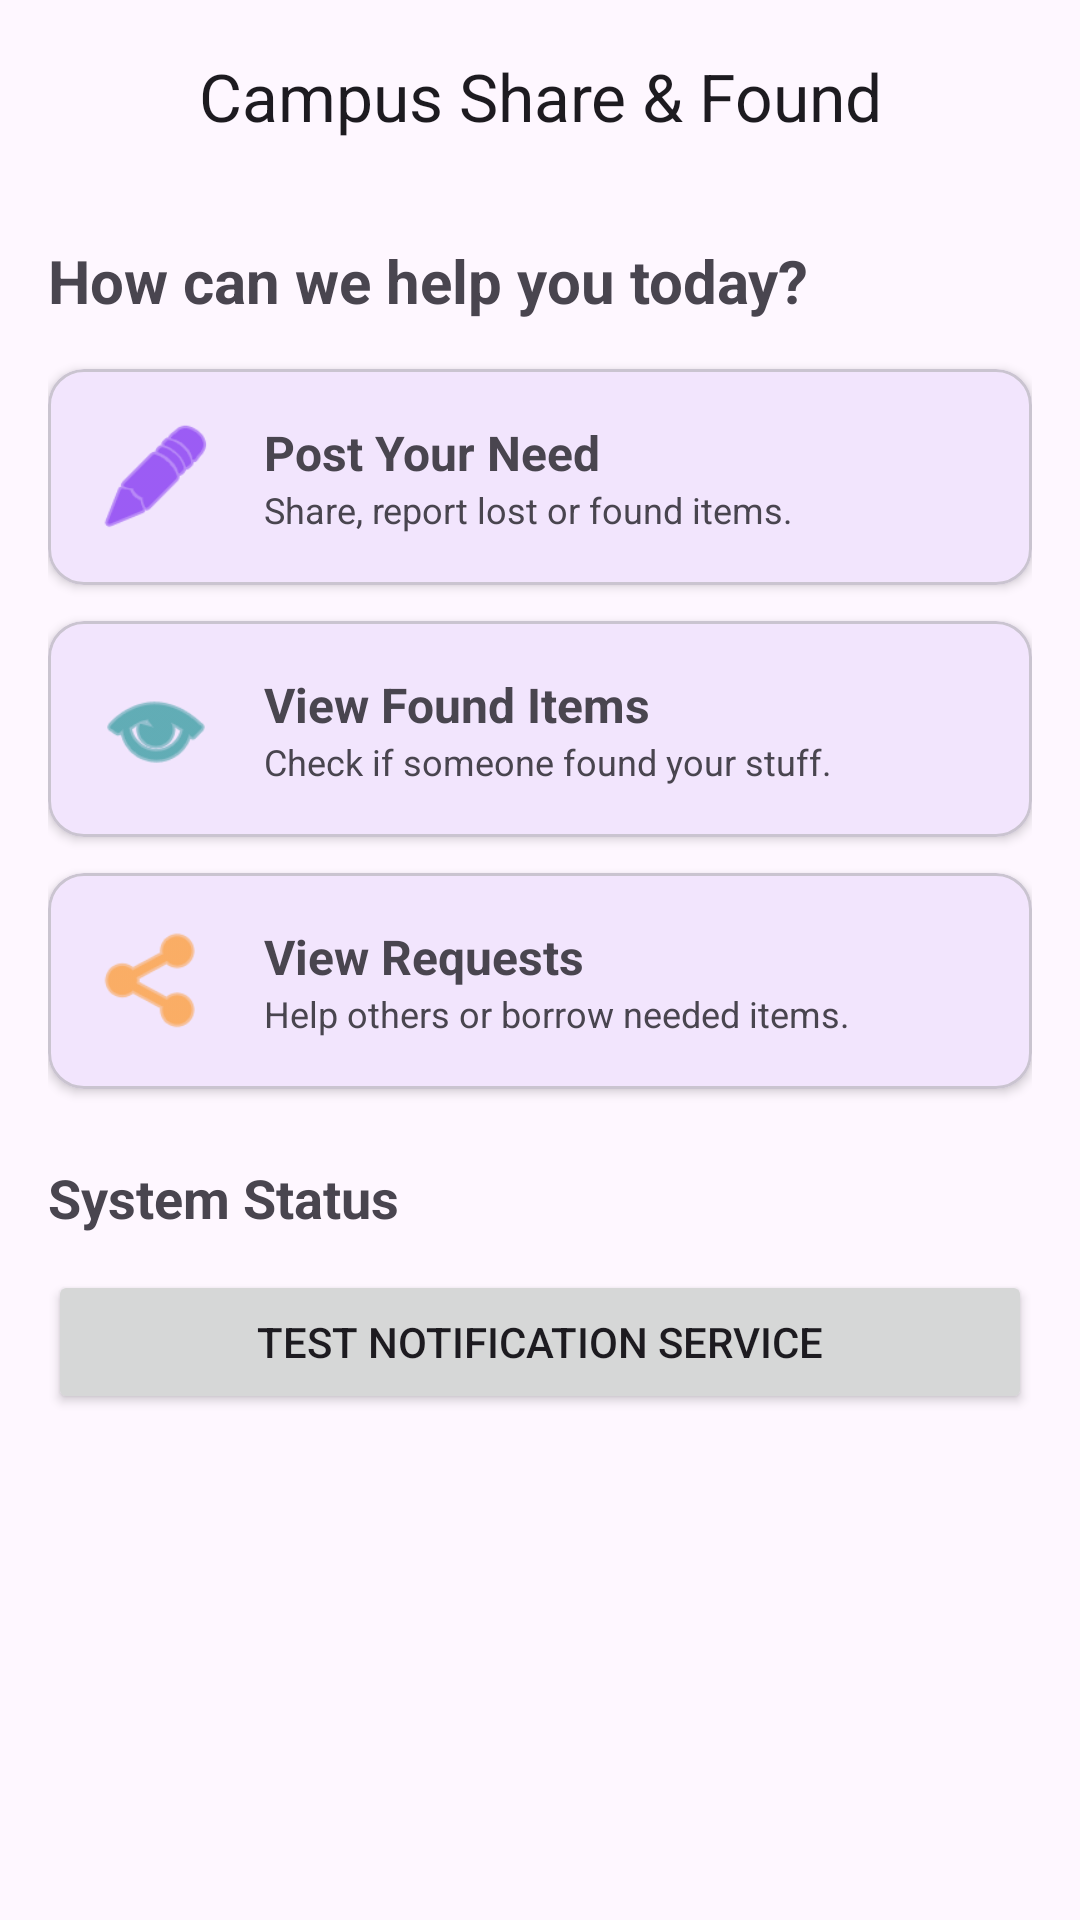

Reconstruct the res/layout file that produces this screen, plus the resources it refers to.
<!-- AndroidManifest.xml: application theme Theme.MATBASE -->
<!-- res/layout/activity_main_dashboard.xml -->
<?xml version="1.0" encoding="utf-8"?>
<androidx.coordinatorlayout.widget.CoordinatorLayout xmlns:android="http://schemas.android.com/apk/res/android"
    xmlns:app="http://schemas.android.com/apk/res-auto"
    android:layout_width="match_parent"
    android:layout_height="match_parent">

    <com.google.android.material.appbar.AppBarLayout
        android:layout_width="match_parent"
        android:layout_height="wrap_content">

        <com.google.android.material.appbar.MaterialToolbar
            android:id="@+id/toolbar"
            android:layout_width="match_parent"
            android:layout_height="?attr/actionBarSize"
            app:title="Campus Share &amp; Found"
            app:titleCentered="true" />

    </com.google.android.material.appbar.AppBarLayout>

    <androidx.core.widget.NestedScrollView
        android:layout_width="match_parent"
        android:layout_height="match_parent"
        app:layout_behavior="@string/appbar_scrolling_view_behavior">

        <LinearLayout
            android:layout_width="match_parent"
            android:layout_height="wrap_content"
            android:orientation="vertical"
            android:padding="16dp">

            <TextView
                android:layout_width="match_parent"
                android:layout_height="wrap_content"
                android:text="How can we help you today?"
                android:textSize="20sp"
                android:textStyle="bold"
                android:layout_marginBottom="16dp" />

            
            <com.google.android.material.card.MaterialCardView
                android:id="@+id/cardPostLost"
                android:layout_width="match_parent"
                android:layout_height="wrap_content"
                android:layout_marginBottom="12dp"
                app:cardCornerRadius="12dp"
                app:cardElevation="2dp">

                <LinearLayout
                    android:layout_width="match_parent"
                    android:layout_height="wrap_content"
                    android:orientation="horizontal"
                    android:padding="16dp"
                    android:gravity="center_vertical">

                    <ImageView
                        android:layout_width="40dp"
                        android:layout_height="40dp"
                        android:src="@android:drawable/ic_menu_edit"
                        app:tint="@color/purple_500" />

                    <LinearLayout
                        android:layout_width="0dp"
                        android:layout_height="wrap_content"
                        android:layout_weight="1"
                        android:layout_marginStart="16dp"
                        android:orientation="vertical">

                        <TextView
                            android:layout_width="wrap_content"
                            android:layout_height="wrap_content"
                            android:text="Post Your Need"
                            android:textSize="16sp"
                            android:textStyle="bold" />

                        <TextView
                            android:layout_width="wrap_content"
                            android:layout_height="wrap_content"
                            android:text="Share, report lost or found items."
                            android:textSize="12sp" />
                    </LinearLayout>
                </LinearLayout>
            </com.google.android.material.card.MaterialCardView>

            <com.google.android.material.card.MaterialCardView
                android:id="@+id/cardViewFound"
                android:layout_width="match_parent"
                android:layout_height="wrap_content"
                android:layout_marginBottom="12dp"
                app:cardCornerRadius="12dp"
                app:cardElevation="2dp">

                <LinearLayout
                    android:layout_width="match_parent"
                    android:layout_height="wrap_content"
                    android:orientation="horizontal"
                    android:padding="16dp"
                    android:gravity="center_vertical">

                    <ImageView
                        android:layout_width="40dp"
                        android:layout_height="40dp"
                        android:src="@android:drawable/ic_menu_view"
                        app:tint="@color/teal_700" />

                    <LinearLayout
                        android:layout_width="0dp"
                        android:layout_height="wrap_content"
                        android:layout_weight="1"
                        android:layout_marginStart="16dp"
                        android:orientation="vertical">

                        <TextView
                            android:layout_width="wrap_content"
                            android:layout_height="wrap_content"
                            android:text="View Found Items"
                            android:textSize="16sp"
                            android:textStyle="bold" />

                        <TextView
                            android:layout_width="wrap_content"
                            android:layout_height="wrap_content"
                            android:text="Check if someone found your stuff."
                            android:textSize="12sp" />
                    </LinearLayout>
                </LinearLayout>
            </com.google.android.material.card.MaterialCardView>

            
            <com.google.android.material.card.MaterialCardView
                android:id="@+id/cardShareItems"
                android:layout_width="match_parent"
                android:layout_height="wrap_content"
                android:layout_marginBottom="24dp"
                app:cardCornerRadius="12dp"
                app:cardElevation="2dp">

                <LinearLayout
                    android:layout_width="match_parent"
                    android:layout_height="wrap_content"
                    android:orientation="horizontal"
                    android:padding="16dp"
                    android:gravity="center_vertical">

                    <ImageView
                        android:layout_width="40dp"
                        android:layout_height="40dp"
                        android:src="@android:drawable/ic_menu_share"
                        app:tint="@android:color/holo_orange_dark" />

                    <LinearLayout
                        android:layout_width="0dp"
                        android:layout_height="wrap_content"
                        android:layout_weight="1"
                        android:layout_marginStart="16dp"
                        android:orientation="vertical">

                        <TextView
                            android:layout_width="wrap_content"
                            android:layout_height="wrap_content"
                            android:text="View Requests"
                            android:textSize="16sp"
                            android:textStyle="bold" />

                        <TextView
                            android:layout_width="wrap_content"
                            android:layout_height="wrap_content"
                            android:text="Help others or borrow needed items."
                            android:textSize="12sp" />
                    </LinearLayout>
                </LinearLayout>
            </com.google.android.material.card.MaterialCardView>

            <TextView
                android:layout_width="match_parent"
                android:layout_height="wrap_content"
                android:text="System Status"
                android:textSize="18sp"
                android:textStyle="bold"
                android:layout_marginBottom="12dp" />

            <Button
                android:id="@+id/btnBasicNotification"
                android:layout_width="match_parent"
                android:layout_height="wrap_content"
                android:text="Test Notification Service"
                android:layout_marginBottom="8dp" />

        </LinearLayout>
    </androidx.core.widget.NestedScrollView>

</androidx.coordinatorlayout.widget.CoordinatorLayout>
<!-- resources referenced by this layout -->
<resources>
  <style name="Theme.MATBASE" parent="Theme.Material3.DayNight.NoActionBar">
          
          <item name="colorPrimary">@color/purple_500</item>
          <item name="colorSecondary">@color/teal_200</item>
          <item name="android:statusBarColor">?attr/colorPrimaryVariant</item>
      </style>
  <!-- not gathered from this repository: default colours our renderer supplied (Android Studio template values) -->
  <color name="purple_500">#FF6200EE</color>
  <color name="teal_200">#FF03DAC5</color>
  <color name="teal_700">#FF018786</color>
</resources>
